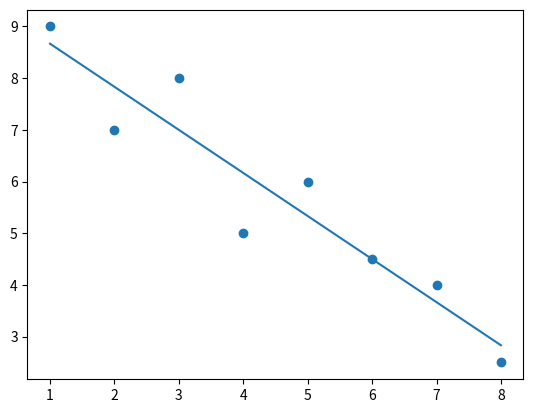

Python code for this plot:
import matplotlib.pyplot as plt

# (x) y (y)
X = [1, 2, 3, 4, 5, 6, 7, 8]
Y = [9, 7, 8, 5, 6, 4.5 , 4 , 2.5]
#X = [1, 2, 3, 4, 5, 6, 7]
#Y = [0.5, 2.5, 2, 4, 3.5, 6, 5.5]

# calcualdora de promedio
X_mean = sum(X) / len(X)
Y_mean = sum(Y) / len(Y)

# calcula a sub 1 y 0
suma_x = suma_y = suma_xy = suma_x2 = 0
for r in range(len(X)):
    suma_x = suma_x + X[r]
    suma_y = suma_y + Y[r]
    suma_xy = suma_xy + X[r] * Y[r]
    suma_x2 = suma_x2 + X[r]**2

print(suma_x, suma_y, suma_xy, suma_x2)

a1 = (len(X)*suma_xy-suma_x*suma_y)/(len(X)*suma_x2-suma_x**2)
a0 = Y_mean-(a1*X_mean)
# imprime
print("a sub zero", a0)
print("a sub 1:", a1)

# graficar??
plt.scatter(X, Y)
plt.plot([min(X), max(X)], [a0 + a1*min(X), a0 + a1*max(X)])
plt.show()